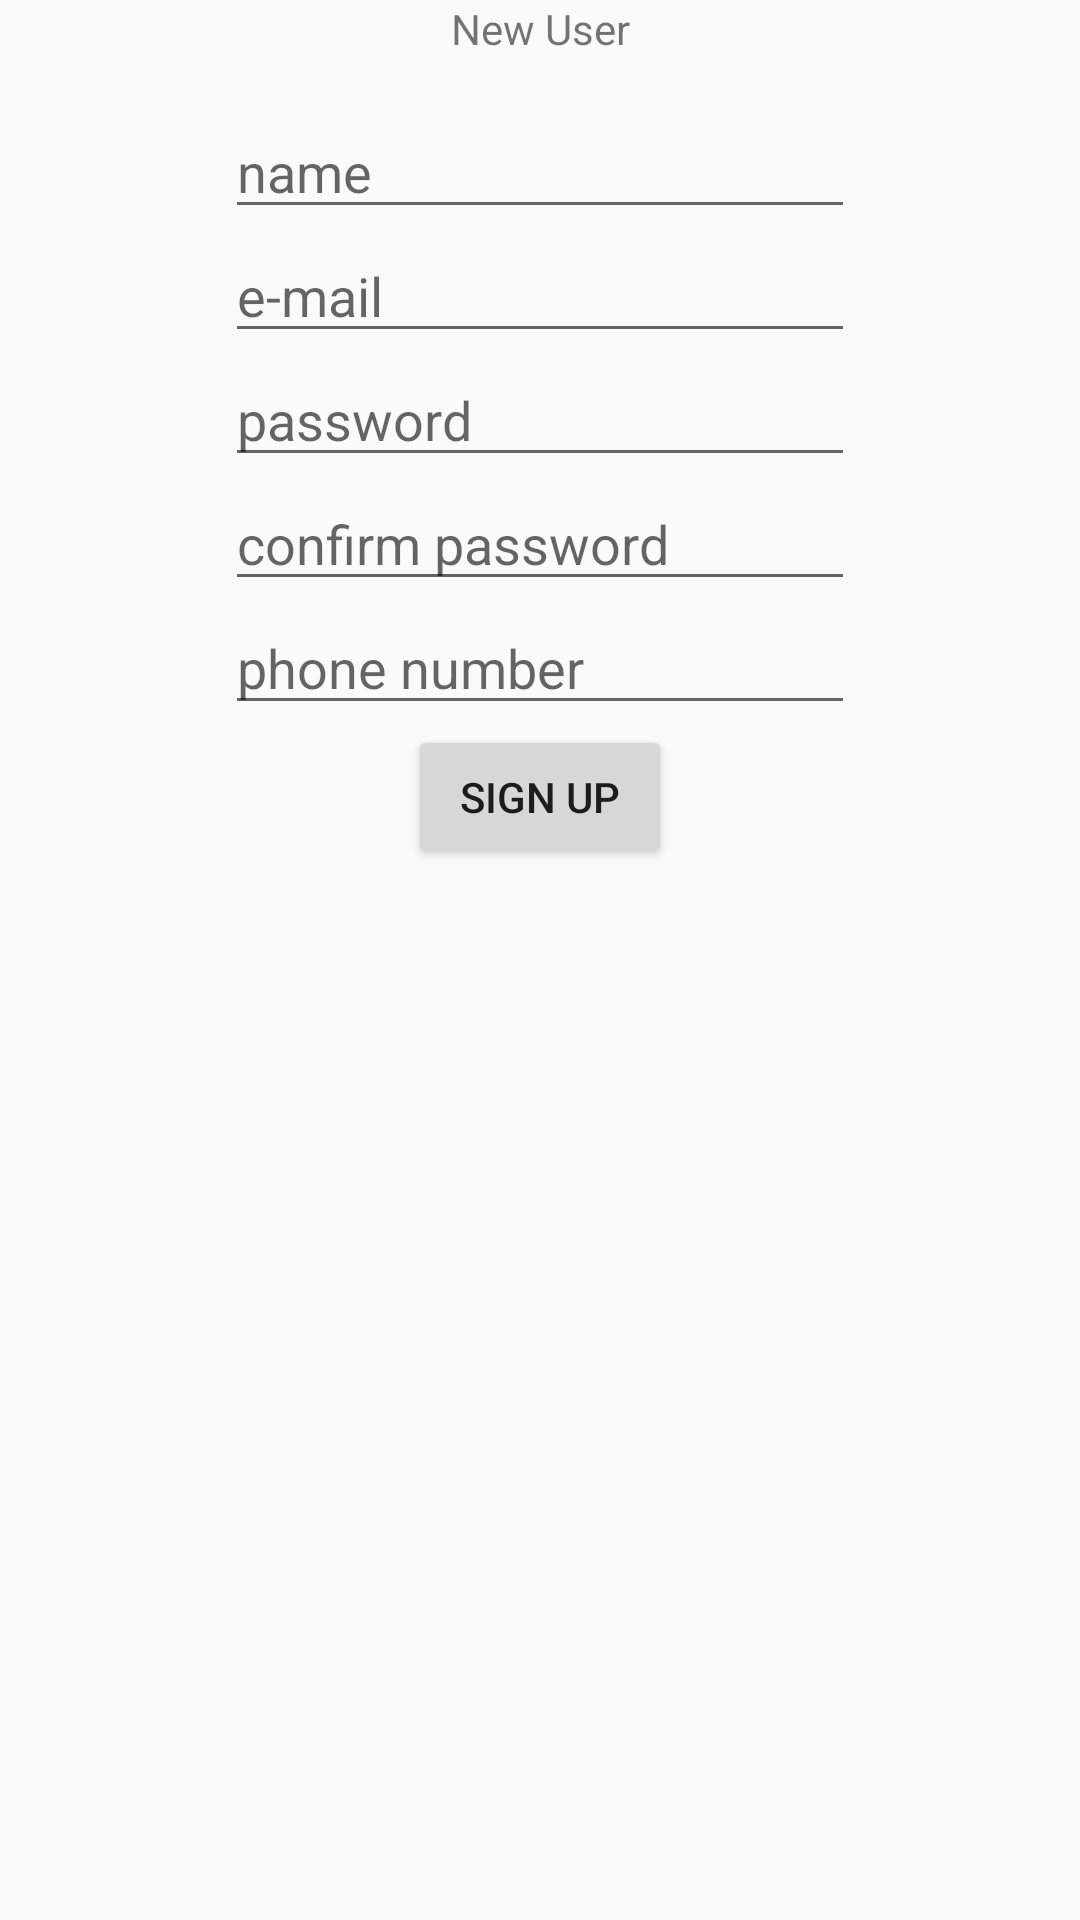

Here is an Android app screen rendered from its layout file. Give the layout XML and the strings, colors and styles it references.
<!-- AndroidManifest.xml: application theme AppTheme -->
<!-- res/layout/activity_new_account.xml -->
<?xml version="1.0" encoding="utf-8"?>
<androidx.constraintlayout.widget.ConstraintLayout xmlns:android="http://schemas.android.com/apk/res/android"
    xmlns:app="http://schemas.android.com/apk/res-auto"
    xmlns:tools="http://schemas.android.com/tools"
    android:layout_width="match_parent"
    android:layout_height="match_parent"
    tools:context=".NewAccount">

    <TextView
        android:id="@+id/textView8"
        android:layout_width="wrap_content"
        android:layout_height="wrap_content"
        android:text="@string/new_user"
        app:layout_constraintEnd_toEndOf="parent"
        app:layout_constraintStart_toStartOf="parent"
        app:layout_constraintTop_toTopOf="parent" />

    <EditText
        android:id="@+id/inputName"
        android:layout_width="wrap_content"
        android:layout_height="wrap_content"
        android:layout_marginTop="16dp"
        android:ems="10"
        android:hint="@string/user_name"
        android:inputType="textPersonName"
        app:layout_constraintEnd_toEndOf="parent"
        app:layout_constraintStart_toStartOf="parent"
        app:layout_constraintTop_toBottomOf="@+id/textView8" />

    <EditText
        android:id="@+id/inputPhone"
        android:layout_width="wrap_content"
        android:layout_height="wrap_content"
        android:ems="10"
        android:hint="@string/phone_number"
        android:inputType="number"
        app:layout_constraintEnd_toEndOf="parent"
        app:layout_constraintStart_toStartOf="parent"
        app:layout_constraintTop_toBottomOf="@+id/inputPasswordConfirmation" />

    <EditText
        android:id="@+id/inputEmail"
        android:layout_width="wrap_content"
        android:layout_height="wrap_content"
        android:ems="10"
        android:hint="@string/e_mail"
        android:inputType="textEmailAddress"
        app:layout_constraintEnd_toEndOf="parent"
        app:layout_constraintStart_toStartOf="parent"
        app:layout_constraintTop_toBottomOf="@+id/inputName" />

    <EditText
        android:id="@+id/inputPassword"
        android:layout_width="wrap_content"
        android:layout_height="wrap_content"
        android:ems="10"
        android:hint="@string/password"
        android:inputType="textPassword"
        app:layout_constraintEnd_toEndOf="parent"
        app:layout_constraintStart_toStartOf="parent"
        app:layout_constraintTop_toBottomOf="@+id/inputEmail" />

    <EditText
        android:id="@+id/inputPasswordConfirmation"
        android:layout_width="wrap_content"
        android:layout_height="wrap_content"
        android:ems="10"
        android:hint="@string/confirm_password"
        android:inputType="textPassword"
        app:layout_constraintEnd_toEndOf="parent"
        app:layout_constraintStart_toStartOf="parent"
        app:layout_constraintTop_toBottomOf="@+id/inputPassword" />

    <Button
        android:id="@+id/btCreate"
        android:layout_width="wrap_content"
        android:layout_height="wrap_content"
        android:text="@string/sign_up"
        app:layout_constraintEnd_toEndOf="parent"
        app:layout_constraintStart_toStartOf="parent"
        app:layout_constraintTop_toBottomOf="@+id/inputPhone" />
</androidx.constraintlayout.widget.ConstraintLayout>
<!-- resources referenced by this layout -->
<resources>
  <string name="confirm_password">confirm password</string>
  <string name="e_mail" translatable="false">e-mail</string>
  <string name="new_user">New User</string>
  <string name="password">password</string>
  <string name="phone_number">phone number</string>
  <string name="sign_up">Sign Up</string>
  <string name="user_name">name</string>
  <style name="AppTheme" parent="Theme.AppCompat.Light.DarkActionBar">
          
          <item name="colorPrimary">@color/colorPrimary</item>
          <item name="colorPrimaryDark">@color/colorPrimaryDark</item>
          <item name="colorAccent">@color/colorAccent</item>
      </style>
  <!-- not gathered from this repository: default colours our renderer supplied (Android Studio template values) -->
  <color name="colorPrimary">#FF6200EE</color>
  <color name="colorPrimaryDark">#FF3700B3</color>
  <color name="colorAccent">#FF03DAC5</color>
</resources>
